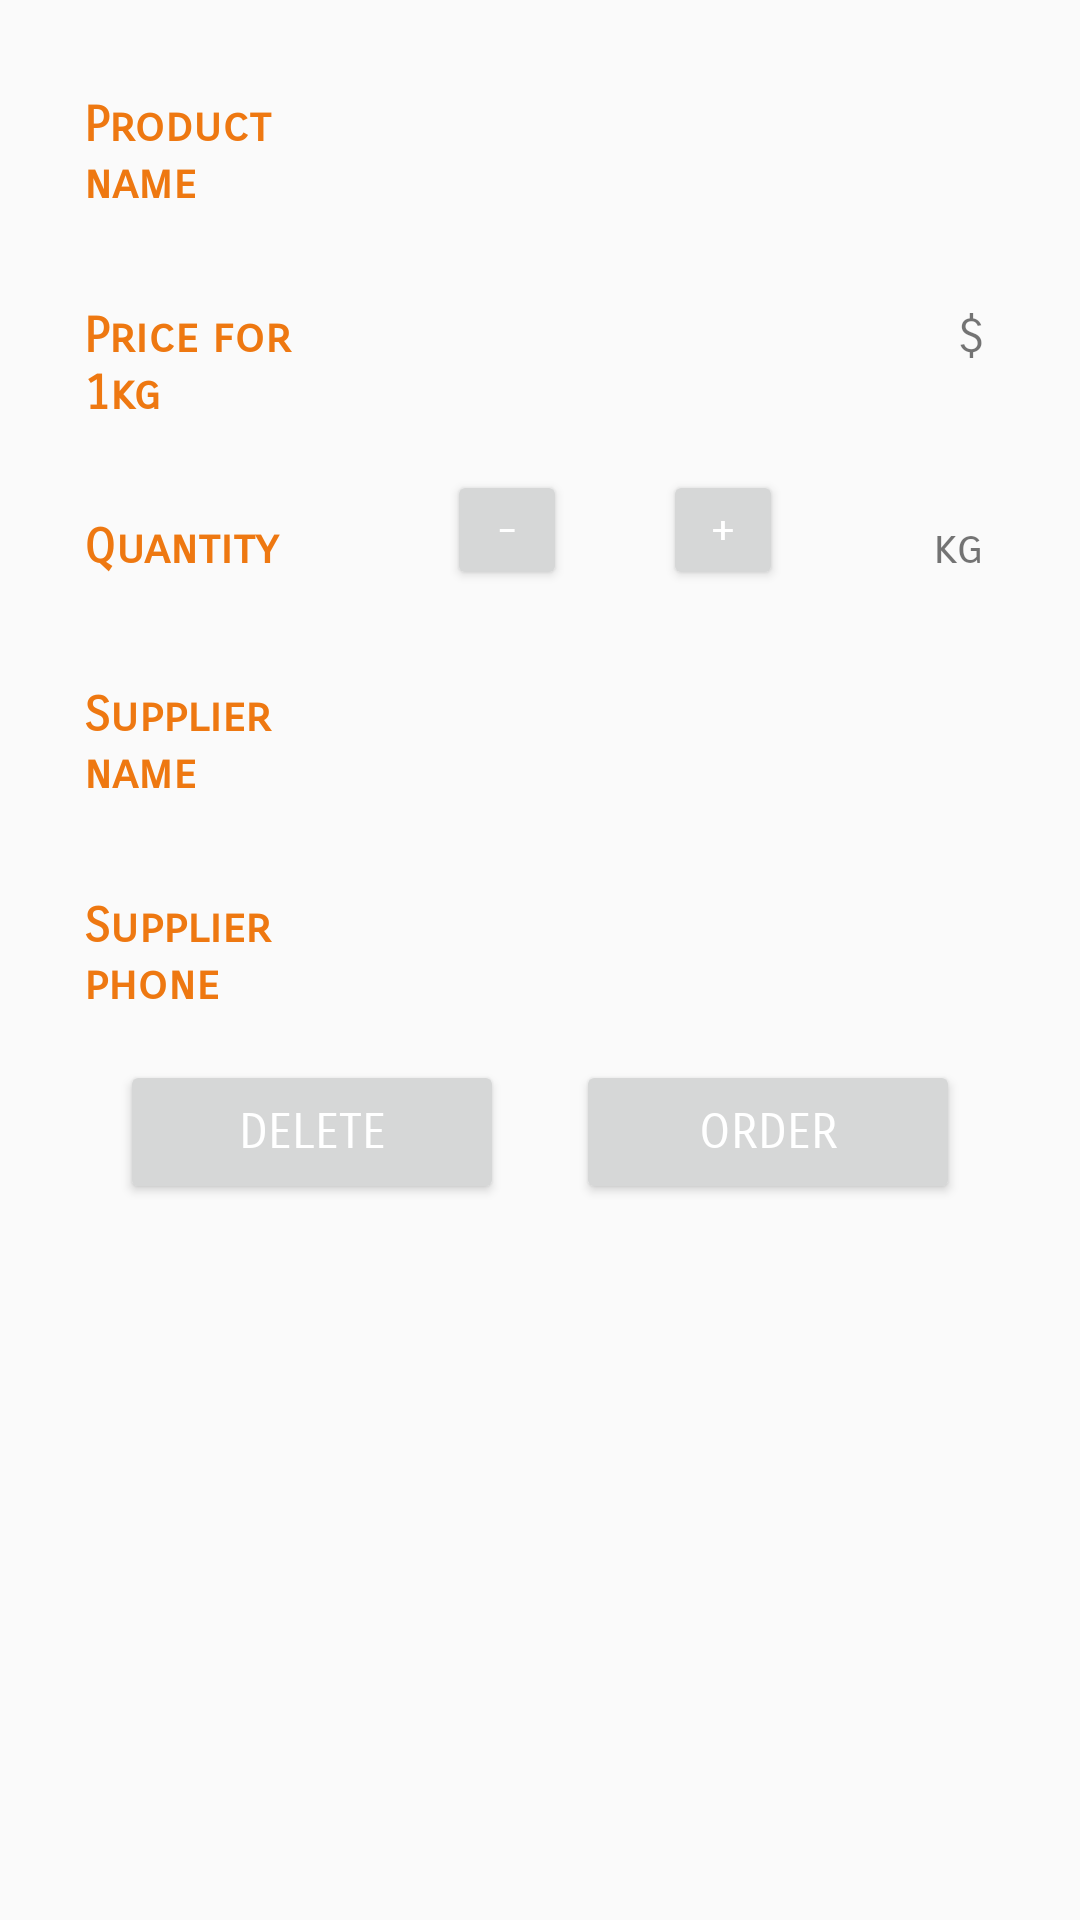

Layout XML and referenced resources for this Android screen:
<!-- AndroidManifest.xml: application theme AppTheme -->
<!-- res/layout/activity_view_details.xml -->
<?xml version="1.0" encoding="utf-8"?>
<ScrollView xmlns:android="http://schemas.android.com/apk/res/android"
    xmlns:tools="http://schemas.android.com/tools"
    android:layout_width="match_parent"
    android:layout_height="match_parent"
    android:scrollbars="vertical"
    tools:context="com.example.android.inventoryproject.ViewDetailsActivity">

    <LinearLayout
        android:layout_width="match_parent"
        android:layout_height="wrap_content"
        android:layout_margin="@dimen/medium_margin"
        android:orientation="vertical">

        <LinearLayout style="@style/ContainerLayoutStyle">

            <TextView
                style="@style/CategoryStyle"
                android:text="@string/category_name" />

            <TextView
                android:id="@+id/edit_name"
                style="@style/ProductDetailsStyle" />
        </LinearLayout>

        <LinearLayout style="@style/ContainerLayoutStyle">

            <TextView
                style="@style/CategoryStyle"
                android:text="@string/category_price" />

            <TextView
                android:id="@+id/edit_price"
                style="@style/ProductDetailsStyle"
                android:layout_marginLeft="@dimen/small_margin" />

            <TextView
                android:id="@+id/label_price_units"
                style="@style/UnityLabelStyle"
                android:text="@string/price_unity" />
        </LinearLayout>


        <LinearLayout style="@style/ContainerLayoutStyle">

            <TextView
                style="@style/CategoryStyle"
                android:text="@string/category_quantity" />

            <LinearLayout
                android:layout_width="0dp"
                android:layout_height="wrap_content"
                android:layout_weight="2">

                <Button
                    android:id="@+id/minus_one_quantity_button"
                    style="@style/QuantityButtonStyle"
                    android:layout_marginRight="@dimen/medium_margin"
                    android:text="@string/quantity_minus_button" />

                <TextView
                    android:id="@+id/edit_quantity"
                    android:layout_width="wrap_content"
                    android:layout_height="wrap_content" />

                <Button
                    android:id="@+id/plus_one_quantity_button"
                    style="@style/QuantityButtonStyle"
                    android:layout_marginLeft="@dimen/medium_margin"
                    android:text="@string/quantity_plus_button" />
            </LinearLayout>

            <TextView
                android:id="@+id/label_quantity_units"
                style="@style/UnityLabelStyle"
                android:text="@string/quantity_unity" />
        </LinearLayout>


        <LinearLayout style="@style/ContainerLayoutStyle">

            <TextView
                style="@style/CategoryStyle"
                android:text="@string/category_supplier_name" />

            <TextView
                android:id="@+id/edit_supplier_name"
                style="@style/ProductDetailsStyle" />
        </LinearLayout>

        <LinearLayout style="@style/ContainerLayoutStyle">

            <TextView
                style="@style/CategoryStyle"
                android:text="@string/category_supplier_phone_number" />

            <TextView
                android:id="@+id/edit_supplier_phone"
                style="@style/ProductDetailsStyle" />
        </LinearLayout>

        <LinearLayout
            android:layout_width="match_parent"
            android:layout_height="wrap_content"
            android:layout_marginBottom="@dimen/large_margin"
            android:layout_marginLeft="@dimen/large_margin"
            android:layout_marginRight="@dimen/large_margin"
            android:orientation="horizontal">

            <Button
                android:id="@+id/delete_button"
                style="@style/BottomButtonStyle"
                android:layout_marginRight="@dimen/large_margin"
                android:text="@string/delete" />

            <Button
                android:id="@+id/order_button"
                style="@style/BottomButtonStyle"
                android:text="@string/order" />

        </LinearLayout>
    </LinearLayout>
</ScrollView>
<!-- resources referenced by this layout -->
<resources>
  <dimen name="large_margin">24dp</dimen>
  <dimen name="medium_margin">16dp</dimen>
  <dimen name="small_margin">12dp</dimen>
  <string name="category_name">Product name</string>
  <string name="category_price">Price for 1kg</string>
  <string name="category_quantity">Quantity</string>
  <string name="category_supplier_name">Supplier name</string>
  <string name="category_supplier_phone_number">Supplier phone</string>
  <string name="delete">Delete</string>
  <string name="order">Order</string>
  <string name="price_unity">$</string>
  <string name="quantity_minus_button">-</string>
  <string name="quantity_plus_button">+</string>
  <string name="quantity_unity">kg</string>
  <style name="BottomButtonStyle">
          <item name="android:layout_width">0dp</item>
          <item name="android:layout_height">wrap_content</item>
          <item name="android:layout_weight">1</item>
          <item name="android:textColor">@android:color/white</item>
      </style>
  <style name="CategoryStyle">
          <item name="android:layout_height">wrap_content</item>
          <item name="android:layout_width">0dp</item>
          <item name="android:layout_weight">1</item>
          <item name="android:paddingTop">@dimen/large_padding</item>
          <item name="android:layout_marginLeft">@dimen/small_margin</item>
          <item name="android:layout_marginRight">@dimen/very_large_margin</item>
          <item name="android:textSize">@dimen/font_size</item>
          <item name="android:textColor">@color/colorAccent</item>
          <item name="android:fontFamily">@string/default_font</item>
          <item name="android:textStyle">bold</item>
          <item name="android:textAppearance">?android:textAppearanceSmall</item>
      </style>
  <style name="ContainerLayoutStyle">
          <item name="android:layout_width">match_parent</item>
          <item name="android:layout_height">wrap_content</item>
          <item name="android:layout_marginBottom">@dimen/medium_margin</item>
          <item name="android:orientation">horizontal</item>
      </style>
  <style name="ProductDetailsStyle">
          <item name="android:layout_width">0dp</item>
          <item name="android:layout_height">wrap_content</item>
          <item name="android:layout_weight">2</item>
          <item name="android:paddingLeft">@dimen/very_small_padding</item>
      </style>
  <style name="QuantityButtonStyle">
          <item name="android:layout_width">@dimen/quantity_button_size</item>
          <item name="android:layout_height">@dimen/quantity_button_size</item>
          <item name="android:textColor">@android:color/white</item>
      </style>
  <style name="UnityLabelStyle">
          <item name="android:layout_width">wrap_content</item>
          <item name="android:layout_height">wrap_content</item>
          <item name="android:paddingRight">@dimen/large_padding</item>
          <item name="android:paddingTop">@dimen/large_padding</item>
      </style>
  <style name="AppTheme" parent="Theme.AppCompat.Light.DarkActionBar">
          
          <item name="colorPrimary">#d76c0f</item>
          <item name="colorPrimaryDark">#bf600d</item>
          <item name="colorAccent">#ee7811</item>
          <item name="android:textSize">@dimen/font_size</item>
          <item name="android:fontFamily">@string/default_font</item>
          <item name="android:textAppearance">?android:textAppearanceSmall</item>
      </style>
  <dimen name="large_padding">16dp</dimen>
  <dimen name="very_large_margin">40dp</dimen>
  <dimen name="font_size">16sp</dimen>
  <color name="colorAccent">#ee7811</color>
  <string name="default_font" translatable="false">sans-serif-smallcaps</string>
  <dimen name="very_small_padding">4dp</dimen>
  <dimen name="quantity_button_size">40dp</dimen>
</resources>
